Image classification data set "splits" (meetarora19/LiverAI on GitHub). Class labels (2): normal, tumor.

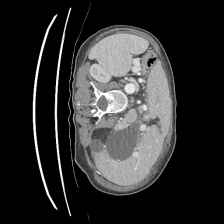
Label: tumor

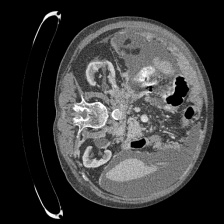
Label: normal

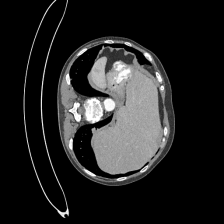
Label: normal

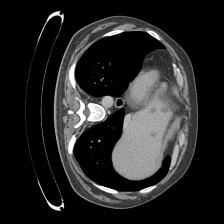
Label: tumor

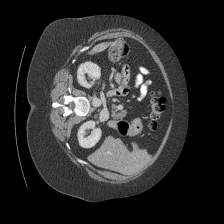
Label: normal

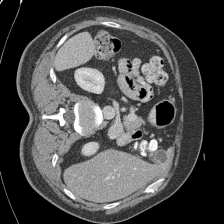
Label: normal
